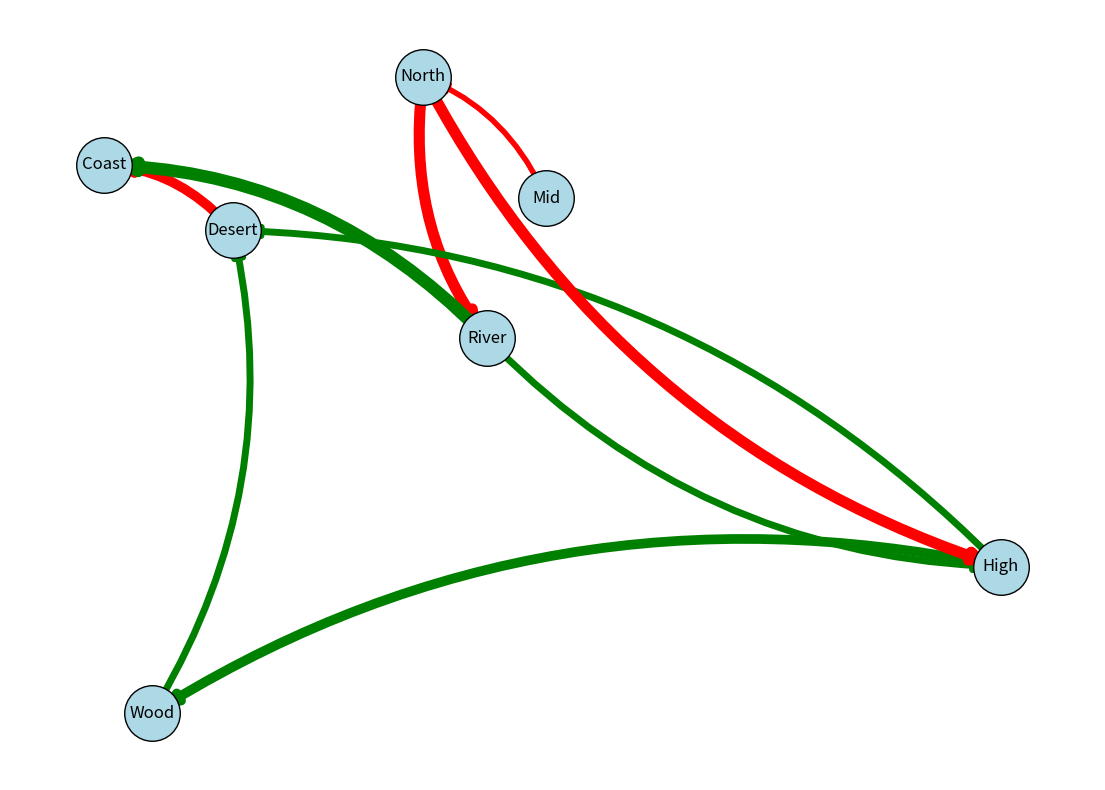

Python code for this plot:
import matplotlib.pyplot as plt
import networkx as nx
import numpy as np

kingdoms = [
    "North", "River", "High", "Wood",
    "Desert", "Coast", "Mid"
]

relationships = [
    ("North", "River", 8),
    ("River", "High", 5),
    ("High", "Wood", -7),
    ("Wood", "Desert", -5),
    ("Desert", "Coast", 7),
    ("Mid", "North", 4),
    ("River", "Coast", 9),
    ("High", "Desert", 5),
    ("North", "High", -8)
]

G = nx.DiGraph()
G.add_nodes_from(kingdoms)
G.add_weighted_edges_from(relationships)

pos = nx.spring_layout(G, seed=42)

fig, ax = plt.subplots(figsize=(14, 10))

nx.draw_networkx_nodes(G, pos, node_size=1600, node_color='lightblue', edgecolors='black', ax=ax)

# Manually shuffle the assigned color positions
edge_colors = ['red', 'green', 'green', 'green', 'red', 'red', 'green', 'green', 'red']
weights = np.abs([weight for u, v, weight in relationships])
nx.draw_networkx_edges(
    G, pos, edgelist=relationships, arrowstyle='-|>', arrowsize=15, 
    edge_color=edge_colors, width=weights, ax=ax, connectionstyle="arc3,rad=0.2"
)

nx.draw_networkx_labels(G, pos, font_size=12, verticalalignment='center', ax=ax)

plt.axis('off')
plt.show()
